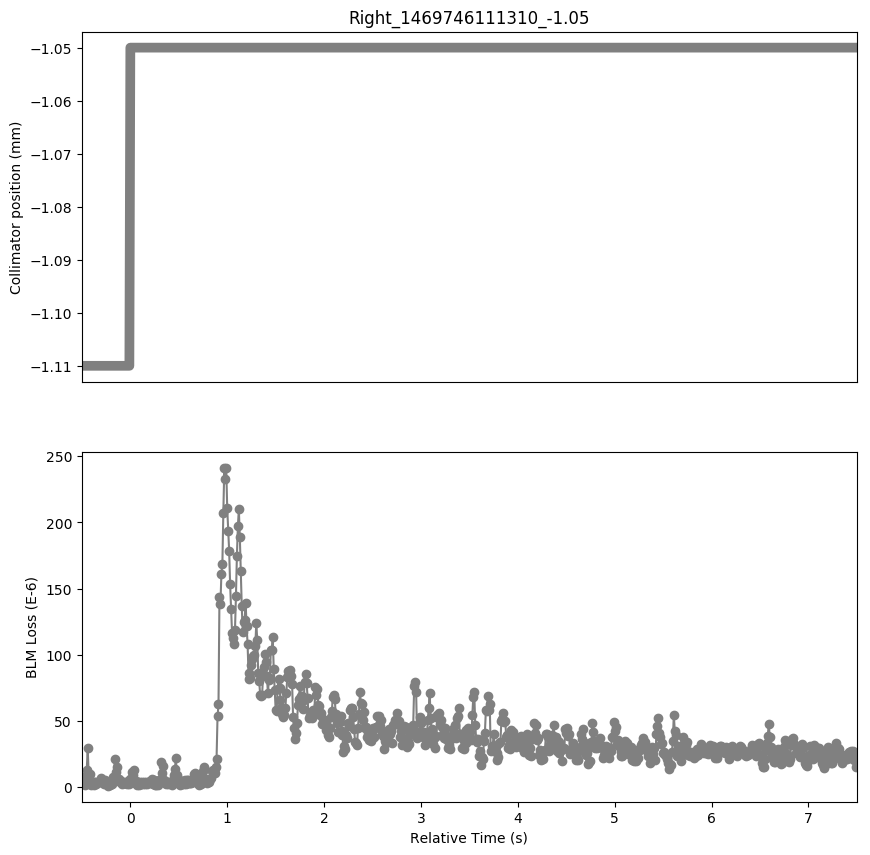

The file beside this chart, header and first rows:
Timestamp, position, BLMTI.06R7.B2I10_TCP.C6R7.B2
1469746110810, -1.11, 6.154e-06
1469746110820, -1.11, 2.5340000000000002e-06
1469746110830, -1.11, 4.706e-06
1469746110840, -1.11, 1.4480000000000002e-06
1469746110850, -1.11, 7.964e-06
1469746110860, -1.11, 1.267e-05
1469746110870, -1.11, 2.896e-05
1469746110880, -1.11, 9.05e-06
1469746110890, -1.11, 9.412e-06
1469746110900, -1.11, 1.4480000000000002e-06
1469746110910, -1.11, 3.982e-06
1469746110920, -1.11, 2.1719999999999997e-06
1469746110930, -1.11, 3.258e-06
1469746110940, -1.11, 1.4480000000000002e-06
1469746110950, -1.11, 3.62e-06
1469746110960, -1.11, 2.1719999999999997e-06
1469746110970, -1.11, 3.982e-06
1469746110980, -1.11, 3.258e-06
1469746110990, -1.11, 3.982e-06
1469746111000, -1.11, 3.62e-06
1469746111010, -1.11, 6.516e-06
1469746111020, -1.11, 3.258e-06
1469746111030, -1.11, 3.982e-06
1469746111040, -1.11, 1.81e-06
1469746111050, -1.11, 5.0680000000000004e-06
1469746111060, -1.11, 1.81e-06
1469746111070, -1.11, 3.62e-06
1469746111080, -1.11, 7.240000000000001e-07
1469746111090, -1.11, 3.982e-06
1469746111100, -1.11, 1.4480000000000002e-06
1469746111110, -1.11, 4.343999999999999e-06
1469746111120, -1.11, 2.1719999999999997e-06
1469746111130, -1.11, 7.24e-06
1469746111140, -1.11, 5.43e-06
1469746111150, -1.11, 2.0634e-05
1469746111160, -1.11, 1.086e-05
1469746111170, -1.11, 1.4842000000000001e-05
1469746111180, -1.11, 5.43e-06
1469746111190, -1.11, 6.154e-06
1469746111200, -1.11, 3.258e-06
1469746111210, -1.11, 4.706e-06
1469746111220, -1.11, 1.81e-06
1469746111230, -1.11, 3.258e-06
1469746111240, -1.11, 2.5340000000000002e-06
1469746111250, -1.11, 2.8960000000000003e-06
1469746111260, -1.11, 2.5340000000000002e-06
1469746111270, -1.11, 3.258e-06
1469746111280, -1.11, 2.1719999999999997e-06
1469746111290, -1.11, 4.343999999999999e-06
1469746111300, -1.11, 2.1719999999999997e-06
1469746111310, -1.05, 5.792000000000001e-06
1469746111320, -1.05, 4.343999999999999e-06
1469746111330, -1.05, 1.1222e-05
1469746111340, -1.05, 8.687999999999999e-06
1469746111350, -1.05, 1.267e-05
1469746111360, -1.05, 2.5340000000000002e-06
1469746111370, -1.05, 4.706e-06
1469746111380, -1.05, 1.0859999999999999e-06
1469746111390, -1.05, 3.62e-06
1469746111400, -1.05, 1.0859999999999999e-06
... 741 more rows
